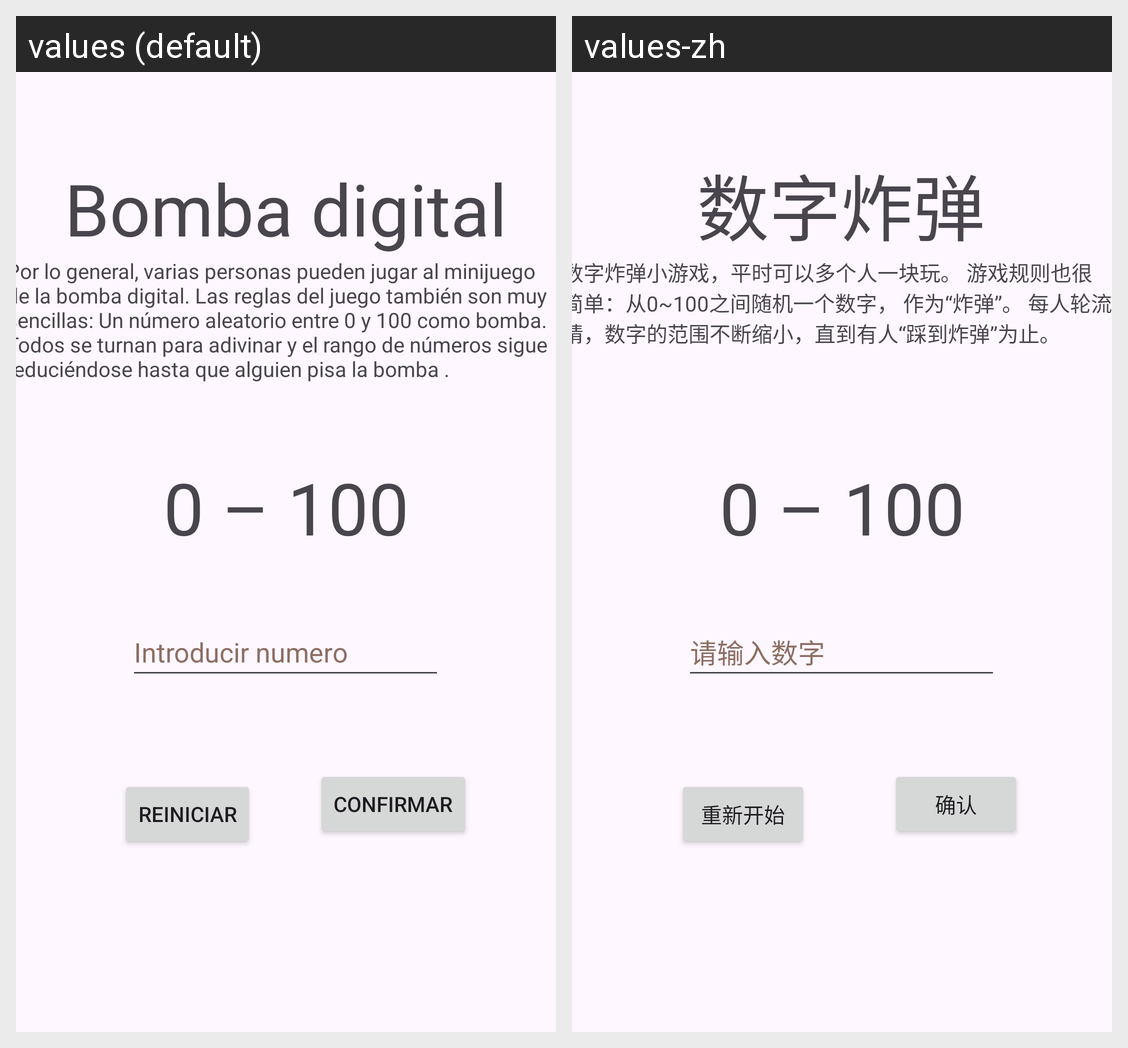

For this localized Android screen grid, give each drawn string resource with its value in every locale shown.
Android screen res/layout/activity_adivinar_numero.xml rendered under 2 locales, left to right: values (default), values-zh. Device: Nexus 5 (rendered at 1080×1920; each locale shown at half size, 540×960, under a caption strip naming it); theme Theme.ASPracticas.
Strings drawn on this screen, with the default value and each locale's value (text and hints the layout hard-codes, and strings that could not be matched under every locale, appear in the picture but are not listed):

btConfirmar
  values: Confirmar
  values-zh: 确认

tVTitulo
  values: Bomba digital
  values-zh: 数字炸弹

tVDescripcion
  values: Por lo general, varias personas pueden jugar al minijuego de la bomba digital. Las reglas del juego también son muy sencillas: Un número aleatorio entre 0 y 100 como bomba. 
      Todos se turnan para adivinar y el rango de números sigue reduciéndose hasta que alguien pisa la bomba .
  values-zh: 数字炸弹小游戏，平时可以多个人一块玩。 游戏规则也很简单：从0~100之间随机一个数字， 作为“炸弹”。 每人轮流猜，数字的范围不断缩小，直到有人“踩到炸弹”为止。

tVResultado
  values: 0 – 100
  values-zh: 0 – 100

tV_introducir_numero
  values: Introducir numero
  values-zh: 请输入数字

btReiniciar
  values: Reiniciar
  values-zh: 重新开始
